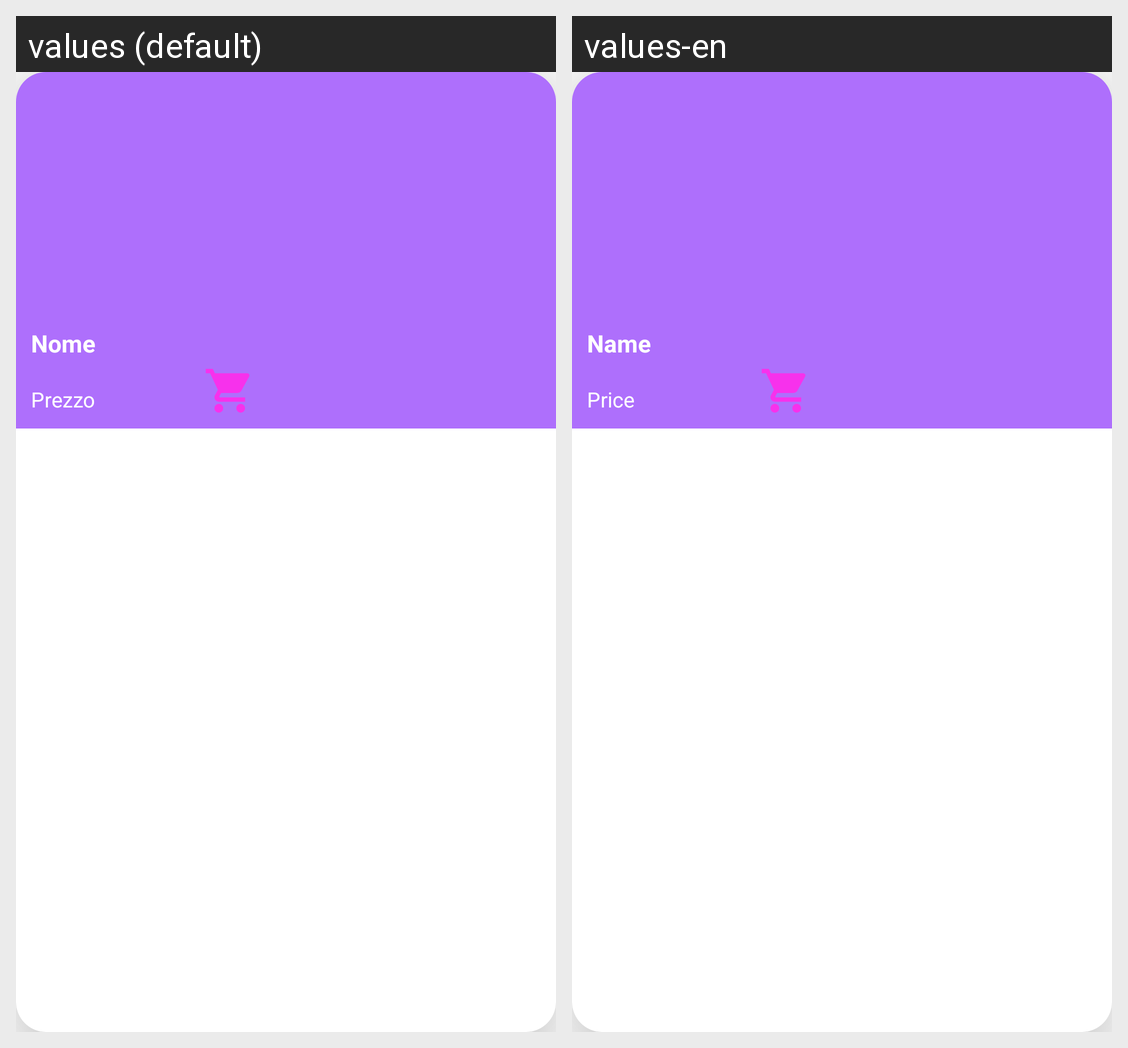

For this localized Android screen grid, give each drawn string resource with its value in every locale shown.
Android screen res/layout/drink_list_item.xml rendered under 2 locales, left to right: values (default), values-en. Device: Nexus 5 (rendered at 1080×1920; each locale shown at half size, 540×960, under a caption strip naming it); theme Theme.MyApplication.
Strings drawn on this screen, with the default value and each locale's value (text and hints the layout hard-codes, and strings that could not be matched under every locale, appear in the picture but are not listed):

name
  values: Nome
  values-en: Name

price
  values: Prezzo
  values-en: Price
